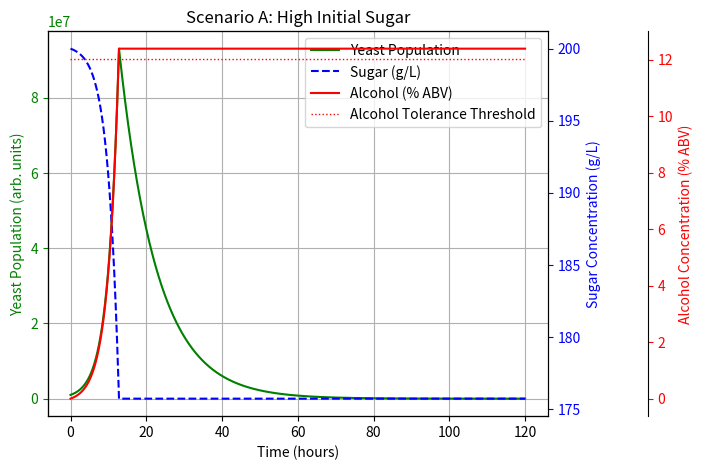
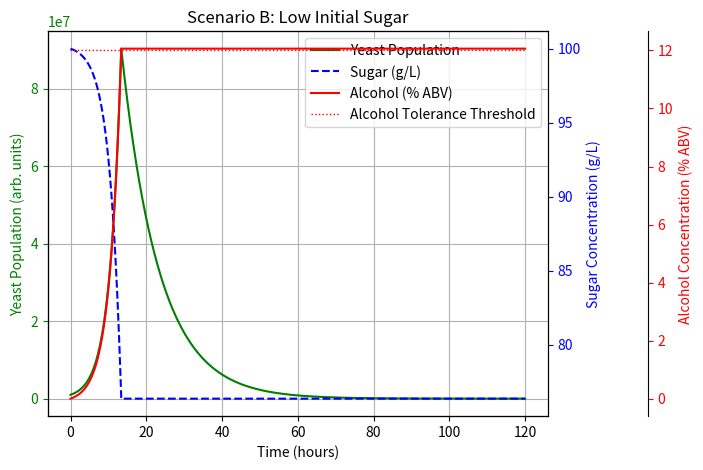
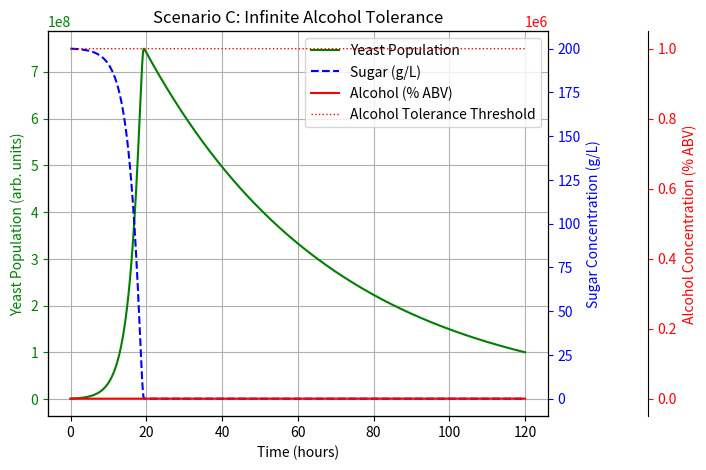
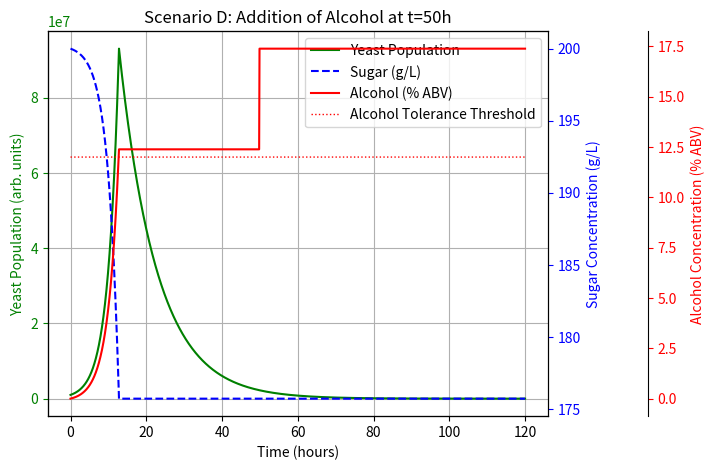
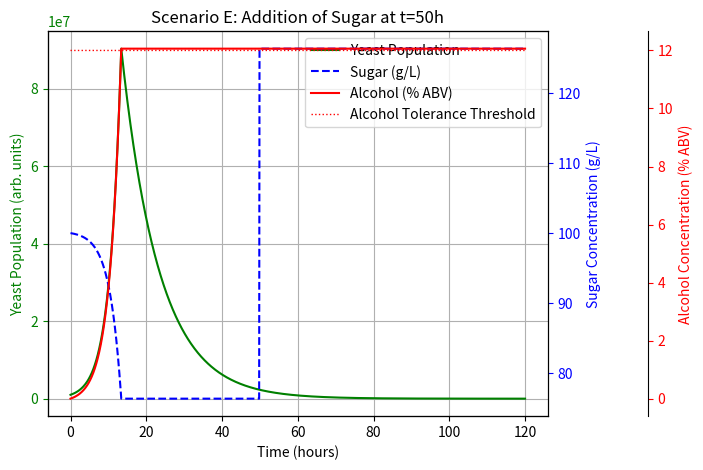

Here is the Python script that generated these plots, in order:
"""
Wine Fermentation Simulation with Torulaspora delbrueckii Yeast

This script simulates yeast growth, sugar consumption,
and alcohol production during wine fermentation. It includes five
different scenarios:

A) High initial sugar concentration
B) Low initial sugar concentration
C) Hypothetical infinite alcohol tolerance (all sugar eventually consumed)
D) Addition of alcohol at a specified time
E) Addition of sugar at a specified time

In this version, yeast stops consuming sugar once the alcohol concentration
reaches or exceeds its tolerance threshold. Additionally, when sugar is
depleted, yeast experiences a maintenance‐driven death rate (starvation).

Results are plotted in a multi‐axis Matplotlib figure for each scenario:
- Yeast population over time
- Sugar concentration over time
- Alcohol concentration over time
- Alcohol tolerance threshold (horizontal line)
"""

import numpy as np
import matplotlib.pyplot as plt


def simulate_fermentation(
    t_max: float,
    dt: float,
    yeast0: float,
    sugar0: float,
    alcohol0: float,
    tol_alcohol: float,
    mu_max: float,
    Ks: float,
    yield_alcohol: float,
    consumption_coeff: float,
    death_rate: float,
    maintenance_rate: float,
    sugar_add_time: float = None,
    sugar_add_amount: float = 0.0,
    alcohol_add_time: float = None,
    alcohol_add_amount: float = 0.0,
):
    """
    Simulate the fermentation process over time.

    Parameters:
    - t_max: Total simulation time (hours)
    - dt: Time step increment (hours)
    - yeast0: Initial yeast population (arbitrary units)
    - sugar0: Initial sugar concentration (g/L)
    - alcohol0: Initial alcohol concentration (% ABV-equivalent)
    - tol_alcohol: Alcohol tolerance threshold (% ABV-equivalent)
    - mu_max: Maximum yeast growth rate (1/hour)
    - Ks: Half-saturation constant for sugar uptake (g/L)
    - yield_alcohol: Alcohol produced (g) per gram of sugar consumed
    - consumption_coeff: Sugar consumption rate coefficient
    - death_rate: Yeast death rate coefficient when alcohol ≥ tol_alcohol (1/hour)
    - maintenance_rate: Basal yeast death rate when sugar is zero (1/hour)
    - sugar_add_time: Time to add sugar (hours; None if no addition)
    - sugar_add_amount: Amount of sugar added at sugar_add_time (g/L)
    - alcohol_add_time: Time to add alcohol (hours; None if no addition)
    - alcohol_add_amount: Amount of alcohol added at alcohol_add_time (% ABV)

    Returns:
    - times: 1D numpy array of time points
    - yeast: 1D numpy array of yeast population over time
    - sugar: 1D numpy array of sugar concentration over time
    - alcohol: 1D numpy array of alcohol concentration over time
    """
    n_steps = int(t_max / dt) + 1
    times = np.linspace(0, t_max, n_steps)

    # Initialize state arrays
    yeast = np.zeros(n_steps)
    sugar = np.zeros(n_steps)
    alcohol = np.zeros(n_steps)

    # Set initial conditions
    yeast[0] = yeast0
    sugar[0] = sugar0
    alcohol[0] = alcohol0

    for i in range(1, n_steps):
        t = times[i]

        # Apply sugar addition if specified (at the closest timestep)
        if (sugar_add_time is not None) and (np.isclose(t, sugar_add_time, atol=dt / 2)):
            sugar[i - 1] += sugar_add_amount

        # Apply alcohol addition if specified (at the closest timestep)
        if (alcohol_add_time is not None) and (np.isclose(t, alcohol_add_time, atol=dt / 2)):
            alcohol[i - 1] += alcohol_add_amount

        Y_prev = yeast[i - 1]
        S_prev = max(sugar[i - 1], 0.0)   # ensure sugar is non-negative
        A_prev = max(alcohol[i - 1], 0.0) # ensure alcohol is non-negative

        # === Sugar uptake only if alcohol < tolerance ===
        if A_prev < tol_alcohol:
            sugar_uptake = consumption_coeff * Y_prev * (S_prev / (Ks + S_prev)) * dt
            sugar_uptake = min(sugar_uptake, S_prev)
        else:
            sugar_uptake = 0.0
        # ===========================================================

        # Update sugar and alcohol concentrations
        S_new = S_prev - sugar_uptake
        A_new = A_prev + yield_alcohol * sugar_uptake

        # Determine yeast growth or death
        if A_prev < tol_alcohol:
            # Monod growth term
            growth_rate = mu_max * (S_prev / (Ks + S_prev))
            if S_prev > 0:
                # Net growth minus maintenance
                net_growth = growth_rate - maintenance_rate
            else:
                # If no sugar remains, growth_rate = 0 → net death by maintenance
                net_growth = -maintenance_rate

            dY = net_growth * Y_prev * dt
        else:
            # Yeast dies at death_rate if alcohol ≥ tolerance
            dY = -death_rate * Y_prev * dt

        Y_new = max(Y_prev + dY, 0.0)  # prevent negative population

        # Store new values
        yeast[i] = Y_new
        sugar[i] = S_new
        alcohol[i] = A_new

    return times, yeast, sugar, alcohol


def plot_multi_axis_standard(
    times: np.ndarray,
    yeast: np.ndarray,
    sugar: np.ndarray,
    alcohol: np.ndarray,
    tol_alcohol: float,
    scenario_label: str,
):
    """
    Plot yeast, sugar, and alcohol curves on a single figure with three Y-axes.

    - Left y-axis (green): Yeast Population
    - Right y-axis #1 (blue): Sugar Concentration
    - Right y-axis #2 (red, offset): Alcohol Concentration
    - Horizontal dotted line for alcohol tolerance threshold
    """
    # Create figure and first axis
    fig, ax1 = plt.subplots(figsize=(8, 5))
    fig.subplots_adjust(right=0.75)  # leave room on the right for the third axis

    # Create second axis sharing the same x-axis (for sugar)
    ax2 = ax1.twinx()

    # Create third axis sharing the same x-axis (for alcohol) and offset it
    ax3 = ax1.twinx()
    ax3.spines["right"].set_position(("axes", 1.2))
    ax3.spines["right"].set_visible(True)

    # Plot the curves
    p1, = ax1.plot(times, yeast, color="green", linestyle="-", label="Yeast Population")
    p2, = ax2.plot(times, sugar, color="blue", linestyle="--", label="Sugar (g/L)")
    p3, = ax3.plot(times, alcohol, color="red", linestyle="-", label="Alcohol (% ABV)")

    # Plot alcohol tolerance threshold on the third axis
    p4, = ax3.plot(
        times,
        np.full_like(times, tol_alcohol),
        color="red",
        linestyle=":",
        linewidth=1.0,
        label="Alcohol Tolerance Threshold",
    )

    # Set axis labels
    ax1.set_xlabel("Time (hours)")
    ax1.set_ylabel("Yeast Population (arb. units)", color="green")
    ax2.set_ylabel("Sugar Concentration (g/L)", color="blue")
    ax3.set_ylabel("Alcohol Concentration (% ABV)", color="red")

    # Set title
    plt.title(scenario_label)

    # Color the tick labels to match the curves
    ax1.tick_params(axis="y", colors="green")
    ax2.tick_params(axis="y", colors="blue")
    ax3.tick_params(axis="y", colors="red")

    # Combine legends from all plots
    lines = [p1, p2, p3, p4]
    labels = [line.get_label() for line in lines]
    ax1.legend(lines, labels, loc="upper right")

    ax1.grid(True)


def run_all_scenarios():
    """
    Run all five scenarios and generate corresponding plots.
    """
    # Common simulation parameters
    t_max = 120.0             # total hours to simulate
    dt = 0.1                  # time step (hours)
    yeast0 = 1e6              # initial yeast population (arbitrary units)
    mu_max = 0.4              # maximum growth rate (1/hour)
    Ks = 10.0                 # half-saturation constant for sugar (g/L)
    yield_alcohol = 0.51      # (g alcohol) per (g sugar) consumed
    consumption_coeff = 1e-7  # sugar consumption rate coefficient
    death_rate = 0.1          # yeast death rate coefficient when alcohol ≥ tolerance (1/hour)
    maintenance_rate = 0.02   # basal death rate when sugar is depleted (1/hour)

    # Scenario A: High initial sugar
    sugar0_A = 200.0   # g/L
    alcohol0_A = 0.0   # % ABV
    tol_alcohol_A = 12.0  # % ABV
    times_A, yeast_A, sugar_A, alcohol_A = simulate_fermentation(
        t_max,
        dt,
        yeast0,
        sugar0_A,
        alcohol0_A,
        tol_alcohol_A,
        mu_max,
        Ks,
        yield_alcohol,
        consumption_coeff,
        death_rate,
        maintenance_rate,
    )
    plot_multi_axis_standard(
        times_A,
        yeast_A,
        sugar_A,
        alcohol_A,
        tol_alcohol_A,
        "Scenario A: High Initial Sugar",
    )

    # Scenario B: Low initial sugar
    sugar0_B = 100.0   # g/L
    alcohol0_B = 0.0   # % ABV
    tol_alcohol_B = 12.0  # % ABV
    times_B, yeast_B, sugar_B, alcohol_B = simulate_fermentation(
        t_max,
        dt,
        yeast0,
        sugar0_B,
        alcohol0_B,
        tol_alcohol_B,
        mu_max,
        Ks,
        yield_alcohol,
        consumption_coeff,
        death_rate,
        maintenance_rate,
    )
    plot_multi_axis_standard(
        times_B,
        yeast_B,
        sugar_B,
        alcohol_B,
        tol_alcohol_B,
        "Scenario B: Low Initial Sugar",
    )

    # Scenario C: Infinite alcohol tolerance (all sugar eventually consumed)
    sugar0_C = 200.0   # g/L
    alcohol0_C = 0.0   # % ABV
    tol_alcohol_C = 1e6  # effectively infinite tolerance
    times_C, yeast_C, sugar_C, alcohol_C = simulate_fermentation(
        t_max,
        dt,
        yeast0,
        sugar0_C,
        alcohol0_C,
        tol_alcohol_C,
        mu_max,
        Ks,
        yield_alcohol,
        consumption_coeff,
        death_rate,
        maintenance_rate,
    )
    plot_multi_axis_standard(
        times_C,
        yeast_C,
        sugar_C,
        alcohol_C,
        tol_alcohol_C,
        "Scenario C: Infinite Alcohol Tolerance",
    )

    # Scenario D: Addition of alcohol at mid-fermentation (t = 50 h)
    sugar0_D = 200.0
    alcohol0_D = 0.0
    tol_alcohol_D = 12.0
    alcohol_add_time_D = 50.0    # hours
    alcohol_add_amount_D = 5.0   # % ABV added
    times_D, yeast_D, sugar_D, alcohol_D = simulate_fermentation(
        t_max,
        dt,
        yeast0,
        sugar0_D,
        alcohol0_D,
        tol_alcohol_D,
        mu_max,
        Ks,
        yield_alcohol,
        consumption_coeff,
        death_rate,
        maintenance_rate,
        sugar_add_time=None,
        sugar_add_amount=0.0,
        alcohol_add_time=alcohol_add_time_D,
        alcohol_add_amount=alcohol_add_amount_D,
    )
    plot_multi_axis_standard(
        times_D,
        yeast_D,
        sugar_D,
        alcohol_D,
        tol_alcohol_D,
        "Scenario D: Addition of Alcohol at t=50h",
    )

    # Scenario E: Addition of sugar at mid-fermentation (t = 50 h)
    sugar0_E = 100.0
    alcohol0_E = 0.0
    tol_alcohol_E = 12.0
    sugar_add_time_E = 50.0   # hours
    sugar_add_amount_E = 50.0 # g/L added
    times_E, yeast_E, sugar_E, alcohol_E = simulate_fermentation(
        t_max,
        dt,
        yeast0,
        sugar0_E,
        alcohol0_E,
        tol_alcohol_E,
        mu_max,
        Ks,
        yield_alcohol,
        consumption_coeff,
        death_rate,
        maintenance_rate,
        sugar_add_time=sugar_add_time_E,
        sugar_add_amount=sugar_add_amount_E,
        alcohol_add_time=None,
        alcohol_add_amount=0.0,
    )
    plot_multi_axis_standard(
        times_E,
        yeast_E,
        sugar_E,
        alcohol_E,
        tol_alcohol_E,
        "Scenario E: Addition of Sugar at t=50h",
    )

    # Display all figures
    plt.show()


if __name__ == "__main__":
    run_all_scenarios()
